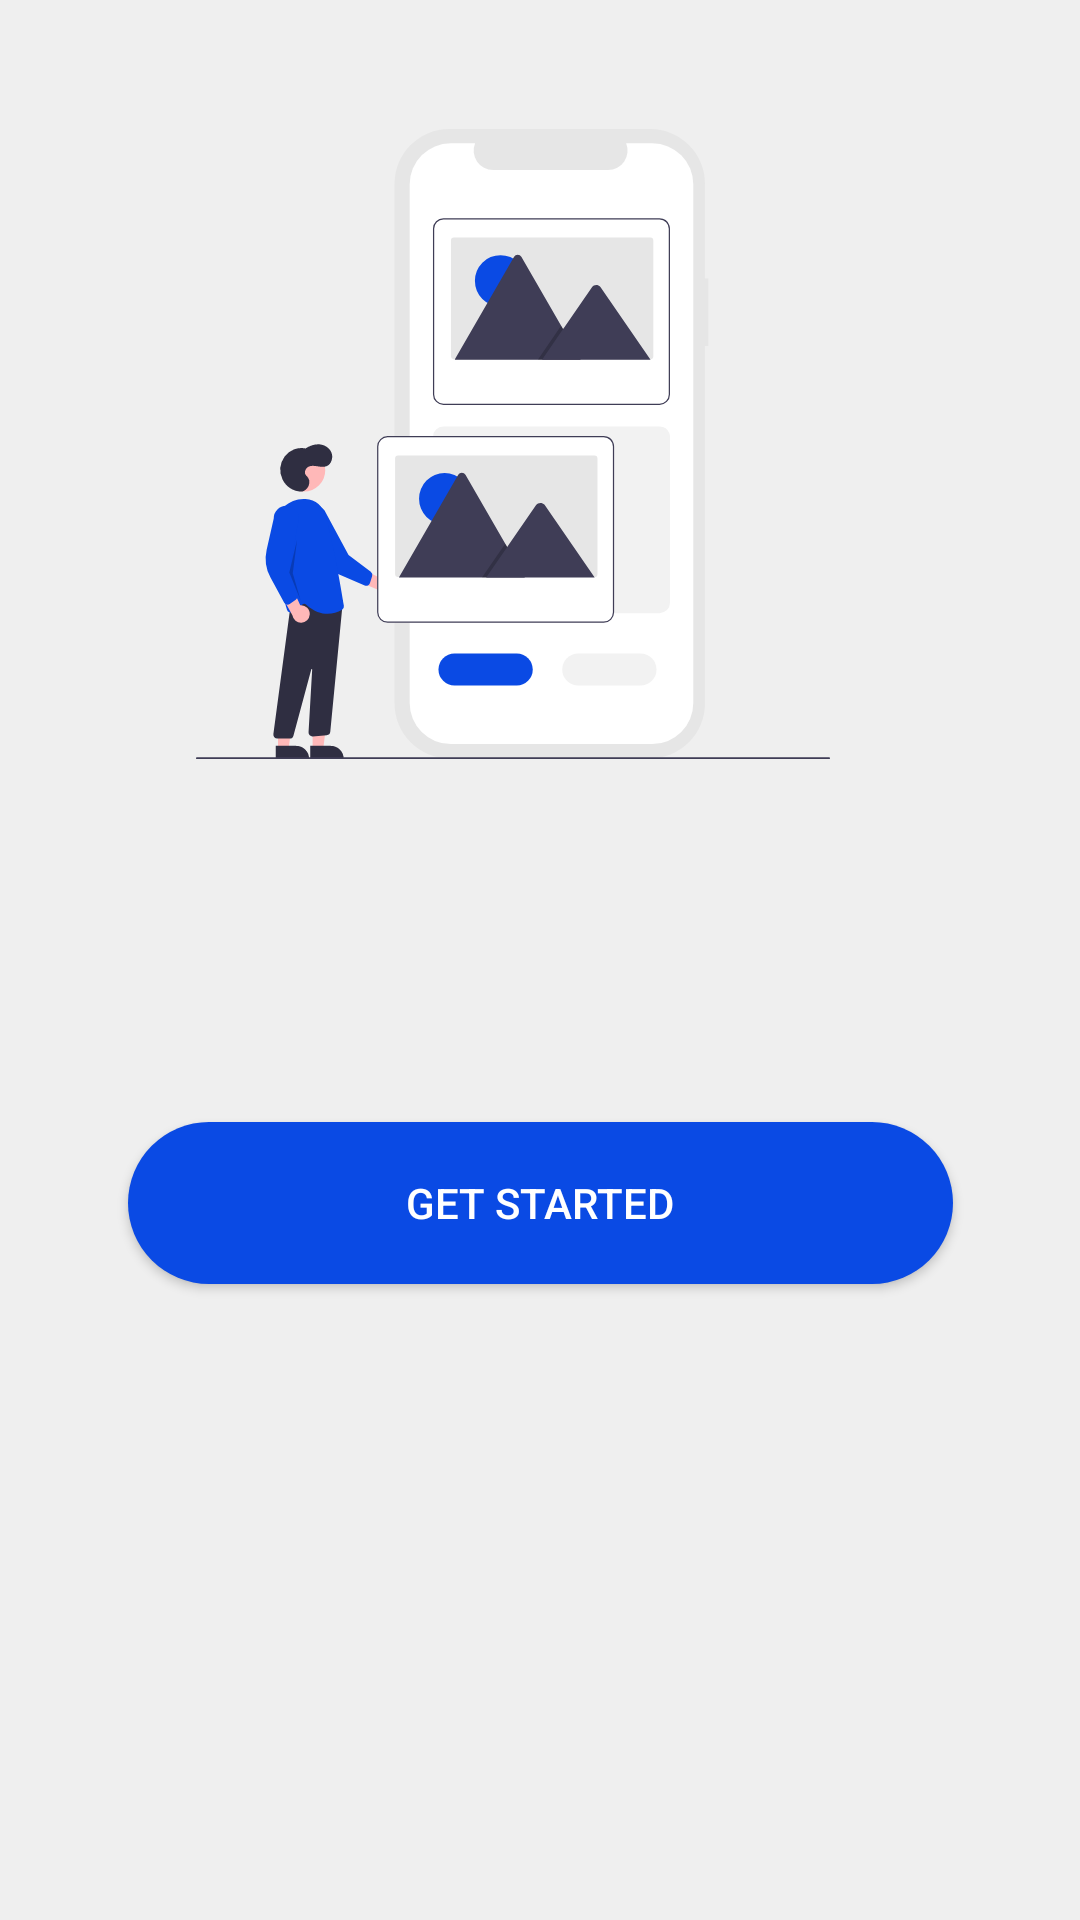

Here is an Android app screen rendered from its layout file. Give the layout XML and the strings, colors and styles it references.
<!-- AndroidManifest.xml: application theme Theme.ImageRecognitionSystem -->
<!-- res/layout/activity_main.xml -->
<?xml version="1.0" encoding="utf-8"?>
<androidx.constraintlayout.widget.ConstraintLayout xmlns:android="http://schemas.android.com/apk/res/android"
    xmlns:app="http://schemas.android.com/apk/res-auto"
    xmlns:tools="http://schemas.android.com/tools"
    android:layout_width="match_parent"
    android:layout_height="match_parent"
    android:background="#EFEFEF"
    tools:context=".MainActivity">

    <Button
        android:id="@+id/getStarted"
        android:layout_width="275dp"
        android:layout_height="54dp"
        android:layout_marginStart="68dp"
        android:layout_marginEnd="68dp"
        android:layout_marginBottom="212dp"
        android:background="@drawable/button_background"
        android:text="Get Started"
        android:textColor="#ffffff"
        app:layout_constraintBottom_toBottomOf="parent"
        app:layout_constraintEnd_toEndOf="parent"
        app:layout_constraintStart_toStartOf="parent" />


    <TextView
        android:id="@+id/introheadingtext"
        android:layout_width="342dp"
        android:layout_height="22dp"
        android:layout_marginStart="2dp"
        android:layout_marginTop="336dp"
        android:layout_marginBottom="441dp"
        android:fontFamily="@font/montserrat"
        android:text="   Make your Phones camera smarter"
        android:textColor="#163560"
        android:textSize="18sp"
        app:layout_constraintBottom_toBottomOf="parent"
        app:layout_constraintEnd_toEndOf="parent"
        app:layout_constraintHorizontal_bias="0.492"
        app:layout_constraintStart_toStartOf="parent"
        app:layout_constraintTop_toTopOf="parent"
        app:layout_constraintVertical_bias="0.375" />

    <TextView
        android:id="@+id/textView"
        android:layout_width="302dp"
        android:layout_height="71dp"
        android:layout_marginStart="56dp"
        android:layout_marginTop="35dp"
        android:layout_marginEnd="59dp"
        android:layout_marginBottom="88dp"
        android:alpha="0.72"
        android:gravity="center_horizontal|top"
        android:lineSpacingExtra="8sp"
        android:text="Lorem ipsum dolor sit amet, consectetur adipiscing elit. Enim, sed ut sit faucibus nibh faucibus eget. A tincidunt tellus vestibulum."
        android:textColor="#000000"

        android:textSize="16sp"
        android:translationY="-4sp"
        app:layout_constraintBottom_toTopOf="@+id/getStarted"
        app:layout_constraintEnd_toEndOf="parent"
        app:layout_constraintHorizontal_bias="0.333"
        app:layout_constraintStart_toStartOf="parent"
        app:layout_constraintTop_toBottomOf="@+id/introheadingtext" />

    <ImageView
        android:id="@+id/imageView"
        android:layout_width="wrap_content"
        android:layout_height="wrap_content"
        android:layout_marginStart="91dp"
        android:layout_marginTop="69dp"
        android:layout_marginEnd="109dp"
        android:layout_marginBottom="66dp"
        app:layout_constraintBottom_toTopOf="@+id/introheadingtext"
        app:layout_constraintEnd_toEndOf="parent"
        app:layout_constraintStart_toStartOf="parent"
        app:layout_constraintTop_toTopOf="parent"
        app:srcCompat="@drawable/ic_imagesundraw" />


</androidx.constraintlayout.widget.ConstraintLayout>
<!-- resources referenced by this layout -->
<resources>
  <!-- drawable button_background (drawable) -->
  <?xml version="1.0" encoding="utf-8"?>
  <shape xmlns:android="http://schemas.android.com/apk/res/android" android:shape="rectangle" >
      <corners
          android:radius="100dp"
          />
      <solid
          android:color="@color/blue"
          />
      <padding
          android:left="0dp"
          android:top="0dp"
          android:right="0dp"
          android:bottom="0dp"
          />
      <size
          android:width="275dp"
          android:height="54dp"
          />
  </shape>
  <!-- drawable ic_imagesundraw: vector/xml drawable (drawable, 8532 chars, omitted) -->
  <style name="Theme.ImageRecognitionSystem" parent="Theme.MaterialComponents.DayNight.NoActionBar">
          
          <item name="colorPrimary">@color/blue</item>
          <item name="colorPrimaryVariant">@color/blue</item>
          <item name="colorOnPrimary">@color/white</item>
          
          <item name="colorSecondary">@color/teal_200</item>
          <item name="colorSecondaryVariant">@color/teal_700</item>
          <item name="colorOnSecondary">@color/black</item>
          
          <item name="android:statusBarColor" tools:targetApi="l">?attr/colorPrimaryVariant</item>
          
      </style>
  <color name="blue">#0A4AE4</color>
  <color name="white">#FFFFFFFF</color>
  <color name="teal_200">#FF03DAC5</color>
  <color name="teal_700">#FF018786</color>
  <color name="black">#FF000000</color>
</resources>
